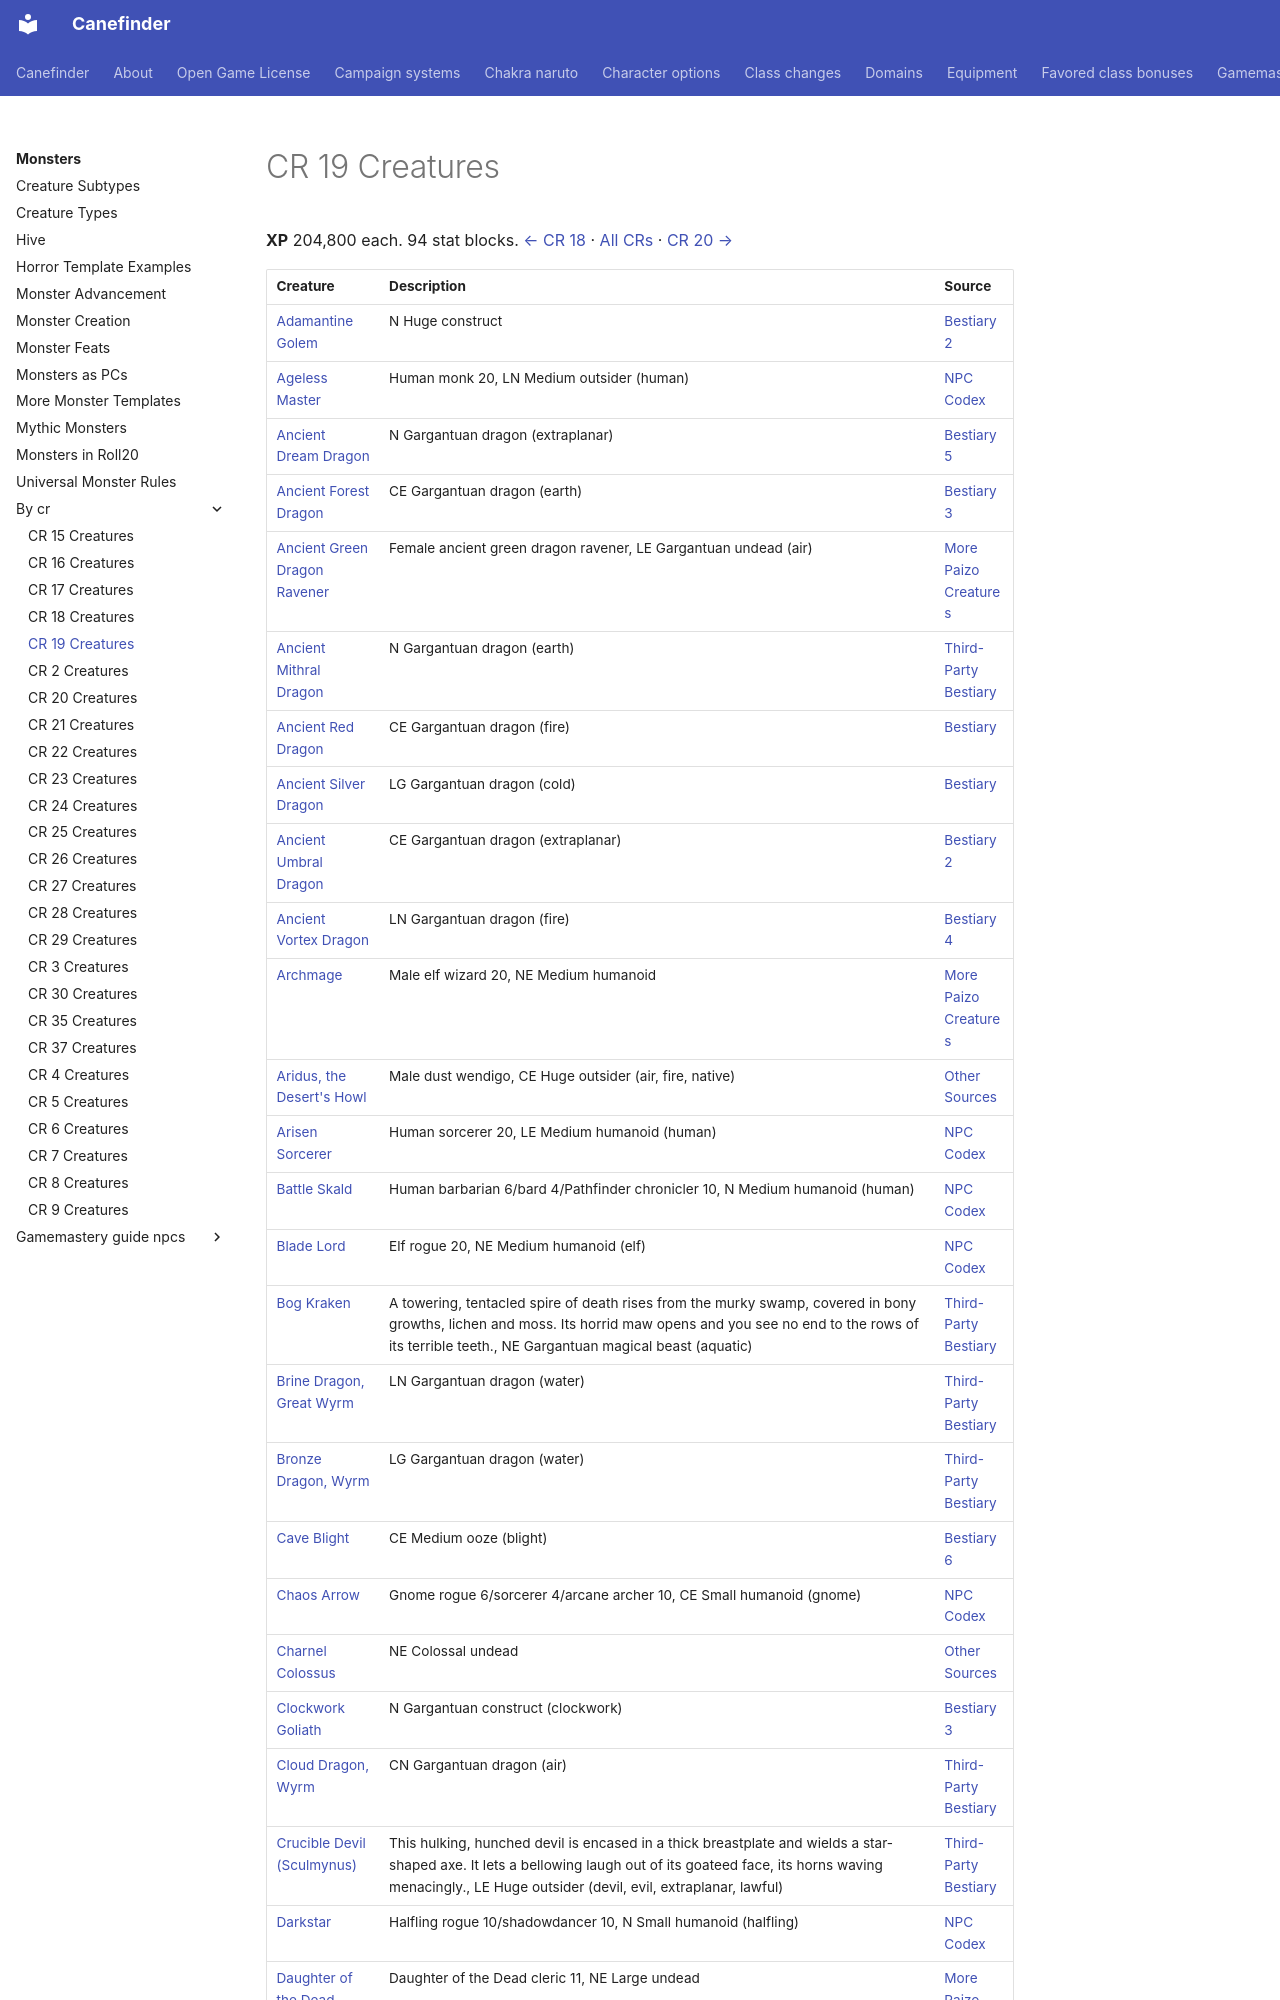

repository: canefinderhouserules/Canefinderhouserules · page: monsters/by-cr/cr-19/index.html · generator: mkdocs

# CR 19 Creatures

**XP** 204,800 each. 94 stat blocks. [← CR 18](cr-18.md) · [All CRs](index.md) · [CR 20 →](cr-20.md)

| Creature | Description | Source |
|---|---|---|
| [Adamantine Golem](../bestiary-2/golem-adamantine-golem.md) | N Huge construct | [Bestiary 2](../bestiary-2/index.md) |
| [Ageless Master](../npc-codex/ageless-master.md) | Human monk 20, LN Medium outsider (human) | [NPC Codex](../npc-codex/index.md) |
| [Ancient Dream Dragon](../bestiary-5/dragon-esoteric-dream-ancient-dream-dragon.md) | N Gargantuan dragon (extraplanar) | [Bestiary 5](../bestiary-5/index.md) |
| [Ancient Forest Dragon](../bestiary-3/dragon-imperial-forest-ancient-forest-dragon.md) | CE Gargantuan dragon (earth) | [Bestiary 3](../bestiary-3/index.md) |
| [Ancient Green Dragon Ravener](../more-creatures/ravener-green-dragon-ancient.md) | Female ancient green dragon ravener, LE Gargantuan undead (air) | [More Paizo Creatures](../more-creatures/index.md) |
| [Ancient Mithral Dragon](../third-party/mithral-dragon-ancient.md) | N Gargantuan dragon (earth) | [Third-Party Bestiary](../third-party/index.md) |
| [Ancient Red Dragon](../bestiary-1/dragon-red-ancient-red-dragon.md) | CE Gargantuan dragon (fire) | [Bestiary](../bestiary-1/index.md) |
| [Ancient Silver Dragon](../bestiary-1/dragon-silver-ancient-silver-dragon.md) | LG Gargantuan dragon (cold) | [Bestiary](../bestiary-1/index.md) |
| [Ancient Umbral Dragon](../bestiary-2/dragon-primal-umbral-ancient-umbral-dragon.md) | CE Gargantuan dragon (extraplanar) | [Bestiary 2](../bestiary-2/index.md) |
| [Ancient Vortex Dragon](../bestiary-4/dragon-outer-vortex-ancient-vortex-dragon.md) | LN Gargantuan dragon (fire) | [Bestiary 4](../bestiary-4/index.md) |
| [Archmage](../more-creatures/archmage-elf-wizard-20.md) | Male elf wizard 20, NE Medium humanoid | [More Paizo Creatures](../more-creatures/index.md) |
| [Aridus, the Desert's Howl](../other-sources/aridus-the-deserts-howl.md) | Male dust wendigo, CE Huge outsider (air, fire, native) | [Other Sources](../other-sources/index.md) |
| [Arisen Sorcerer](../npc-codex/arisen-sorcerer.md) | Human sorcerer 20, LE Medium humanoid (human) | [NPC Codex](../npc-codex/index.md) |
| [Battle Skald](../npc-codex/battle-skald.md) | Human barbarian 6/bard 4/Pathfinder chronicler 10, N Medium humanoid (human) | [NPC Codex](../npc-codex/index.md) |
| [Blade Lord](../npc-codex/blade-lord.md) | Elf rogue 20, NE Medium humanoid (elf) | [NPC Codex](../npc-codex/index.md) |
| [Bog Kraken](../third-party/bog-kraken.md) | A towering, tentacled spire of death rises from the murky swamp, covered in bony growths, lichen and moss. Its horrid maw opens and you see no end to the rows of its terrible teeth., NE Gargantuan magical beast (aquatic) | [Third-Party Bestiary](../third-party/index.md) |
| [Brine Dragon, Great Wyrm](../third-party/brine-dragon-great-wyrm.md) | LN Gargantuan dragon (water) | [Third-Party Bestiary](../third-party/index.md) |
| [Bronze Dragon, Wyrm](../third-party/bronze-dragon-wyrm.md) | LG Gargantuan dragon (water) | [Third-Party Bestiary](../third-party/index.md) |
| [Cave Blight](../bestiary-6/blight-cave-blight.md) | CE Medium ooze (blight) | [Bestiary 6](../bestiary-6/index.md) |
| [Chaos Arrow](../npc-codex/chaos-arrow.md) | Gnome rogue 6/sorcerer 4/arcane archer 10, CE Small humanoid (gnome) | [NPC Codex](../npc-codex/index.md) |
| [Charnel Colossus](../other-sources/charnel-colossus.md) | NE Colossal undead | [Other Sources](../other-sources/index.md) |
| [Clockwork Goliath](../bestiary-3/clockwork-clockwork-goliath.md) | N Gargantuan construct (clockwork) | [Bestiary 3](../bestiary-3/index.md) |
| [Cloud Dragon, Wyrm](../third-party/cloud-dragon-wyrm.md) | CN Gargantuan dragon (air) | [Third-Party Bestiary](../third-party/index.md) |
| [Crucible Devil (Sculmynus)](../third-party/crucible-devil-sculmynus.md) | This hulking, hunched devil is encased in a thick breastplate and wields a star-shaped axe. It lets a bellowing laugh out of its goateed face, its horns waving menacingly., LE Huge outsider (devil, evil, extraplanar, lawful) | [Third-Party Bestiary](../third-party/index.md) |
| [Darkstar](../npc-codex/darkstar.md) | Halfling rogue 10/shadowdancer 10, N Small humanoid (halfling) | [NPC Codex](../npc-codex/
